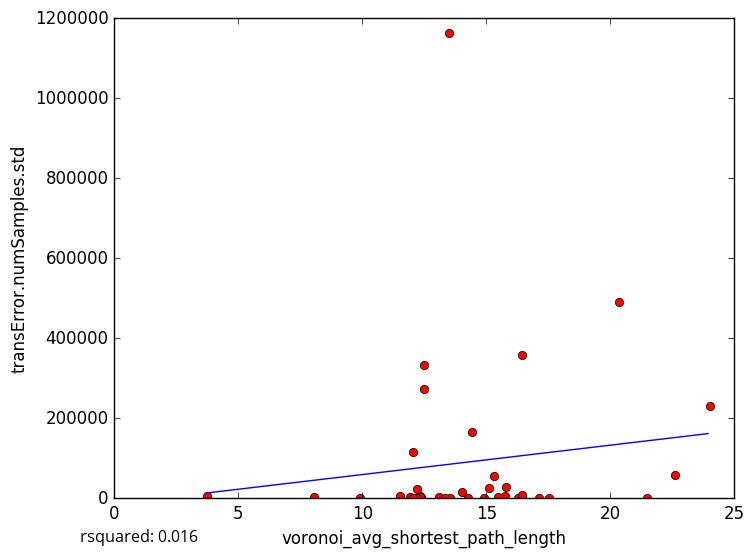

Data behind this chart, as committed beside it:
voronoi_avg_shortest_path_length, transError.numSamples.std
17.11, 1692
13.1, 3412
15.47, 2887
11.93, 2356
13.53, 168.5
13.35, 0.0
16.29, 1162
8.041, 2769
12.5, 332796
13.49, 1162326
14.92, 0.0
15.77, 4484
21.5, 0.0
12.31, 4596
3.74, 6269
11.51, 4660
12.21, 23468
16.42, 0.0
12.38, 2134
14.28, 0.0
12.32, 3794
15.1, 25850
15.78, 27505
14.42, 164605
12.21, 0.0
12.04, 116037
14.02, 15605
24.01, 231363
16.43, 8298
22.6, 59180
12.03, 0.0
16.45, 358042
20.33, 489724
9.901, 0.0
12.51, 274071
17.55, 0.0
15.32, 56790
5-Fold RMSE:, 135052, 96004, 174630, 88306, 88306
Average 5-Fold RMSE:, 185797
5-Fold rsquared:, -0.1079, -0.1188, -0.01015, -24.46, -24.46
Average 5-Fold rsquared:, -4.985
